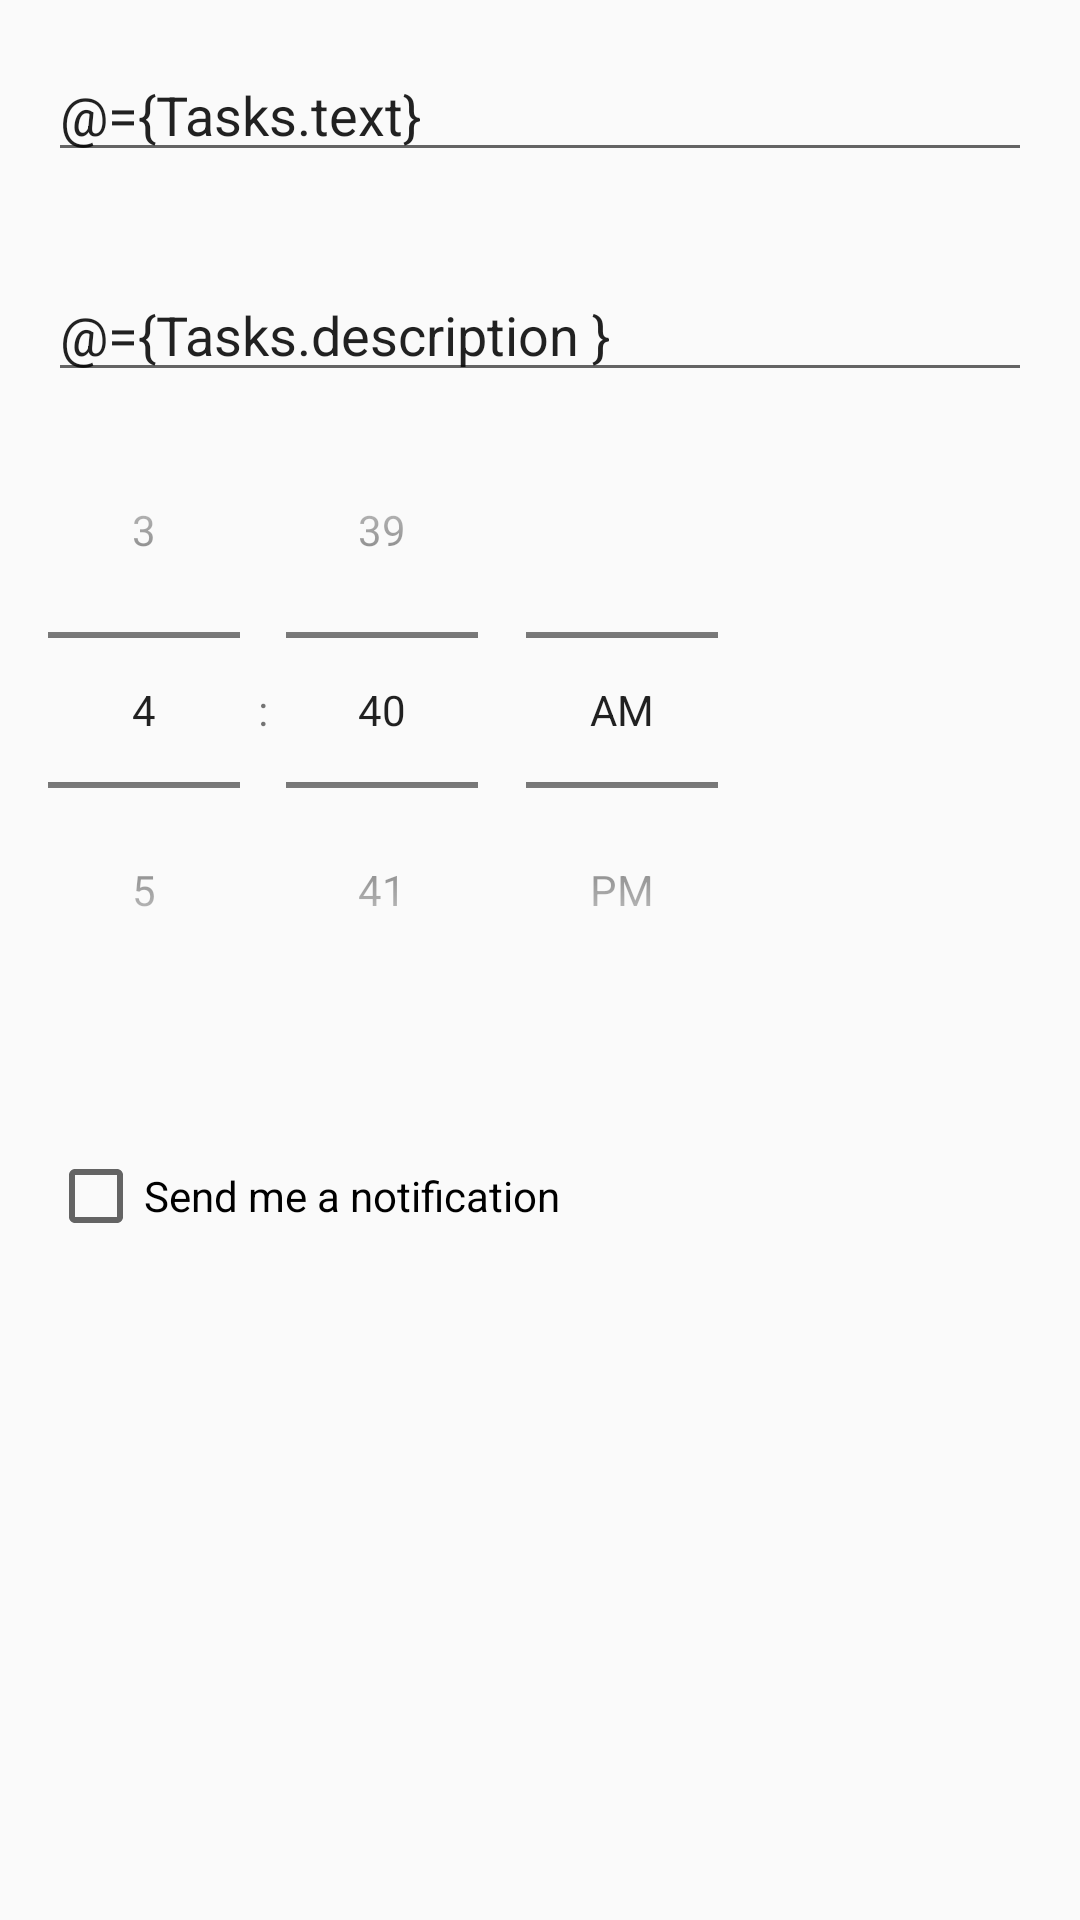

Layout XML and referenced resources for this Android screen:
<!-- AndroidManifest.xml: application theme AppTheme -->
<!-- res/layout/activity_task_details.xml -->
<?xml version="1.0" encoding="utf-8"?>
<layout xmlns:android="http://schemas.android.com/apk/res/android">
    <data>
        <variable
                name="Tasks"
                type="com.example.taskscheduler.Tasks"/>
    </data>
    <ScrollView
            android:layout_width="match_parent"
            android:layout_height="match_parent">

    <androidx.constraintlayout.widget.ConstraintLayout

            xmlns:tools="http://schemas.android.com/tools"
            xmlns:app="http://schemas.android.com/apk/res-auto"
            android:layout_width="match_parent"
            android:layout_height="match_parent"
            tools:context=".TaskDetails">

        <EditText
                android:layout_width="0dp"
                android:layout_height="wrap_content"
                android:inputType="textPersonName"
                android:hint="Task Name"
                android:ems="10"
                android:text="@={Tasks.text}"
                android:tag="@{Tasks.id}"
                android:id="@+id/task_name" android:layout_marginTop="16dp"
                app:layout_constraintTop_toTopOf="parent" android:layout_marginStart="16dp"
                app:layout_constraintStart_toStartOf="parent" android:layout_marginEnd="16dp"
                app:layout_constraintEnd_toEndOf="parent"/>
        <EditText
                android:layout_width="0dp"
                android:layout_height="wrap_content"
                android:inputType="textMultiLine"
                android:hint="Task Description"
                android:ems="10"
                android:text="@={Tasks.description }"
                android:id="@+id/task_desc" android:layout_marginStart="16dp"
                app:layout_constraintStart_toStartOf="parent" android:layout_marginTop="32dp"
                app:layout_constraintTop_toBottomOf="@+id/task_name" android:layout_marginEnd="16dp"
                app:layout_constraintEnd_toEndOf="parent"/>

        <TimePicker
                android:layout_width="wrap_content"
                app:layout_constraintTop_toBottomOf="@id/task_desc"
                app:layout_constraintStart_toStartOf="parent"
                android:timePickerMode="spinner"
                android:id="@+id/time_picker"
                android:hour="@={Tasks.hour}"
                android:minute="@={Tasks.min}"
                android:maxHeight="30dp"
                android:layout_height="wrap_content">

        </TimePicker>

        <CheckBox
                android:text="Send me a notification"
                android:layout_width="wrap_content"
                android:layout_height="wrap_content"
                android:checked="@={Tasks.done}"
                android:id="@+id/checkBox" android:layout_marginTop="40dp"
                app:layout_constraintTop_toBottomOf="@+id/time_picker" app:layout_constraintStart_toStartOf="parent"
                android:layout_marginStart="16dp"/>

    </androidx.constraintlayout.widget.ConstraintLayout>
    </ScrollView>
</layout>
<!-- resources referenced by this layout -->
<resources>
  <style name="AppTheme" parent="Theme.AppCompat.Light.DarkActionBar">
          
          <item name="colorPrimary">@color/colorPrimary</item>
          <item name="colorPrimaryDark">@color/colorPrimaryDark</item>
          <item name="colorAccent">@color/colorPrimary</item>
      </style>
  <color name="colorPrimary">#eb71ac</color>
  <color name="colorPrimaryDark">#00574B</color>
</resources>
